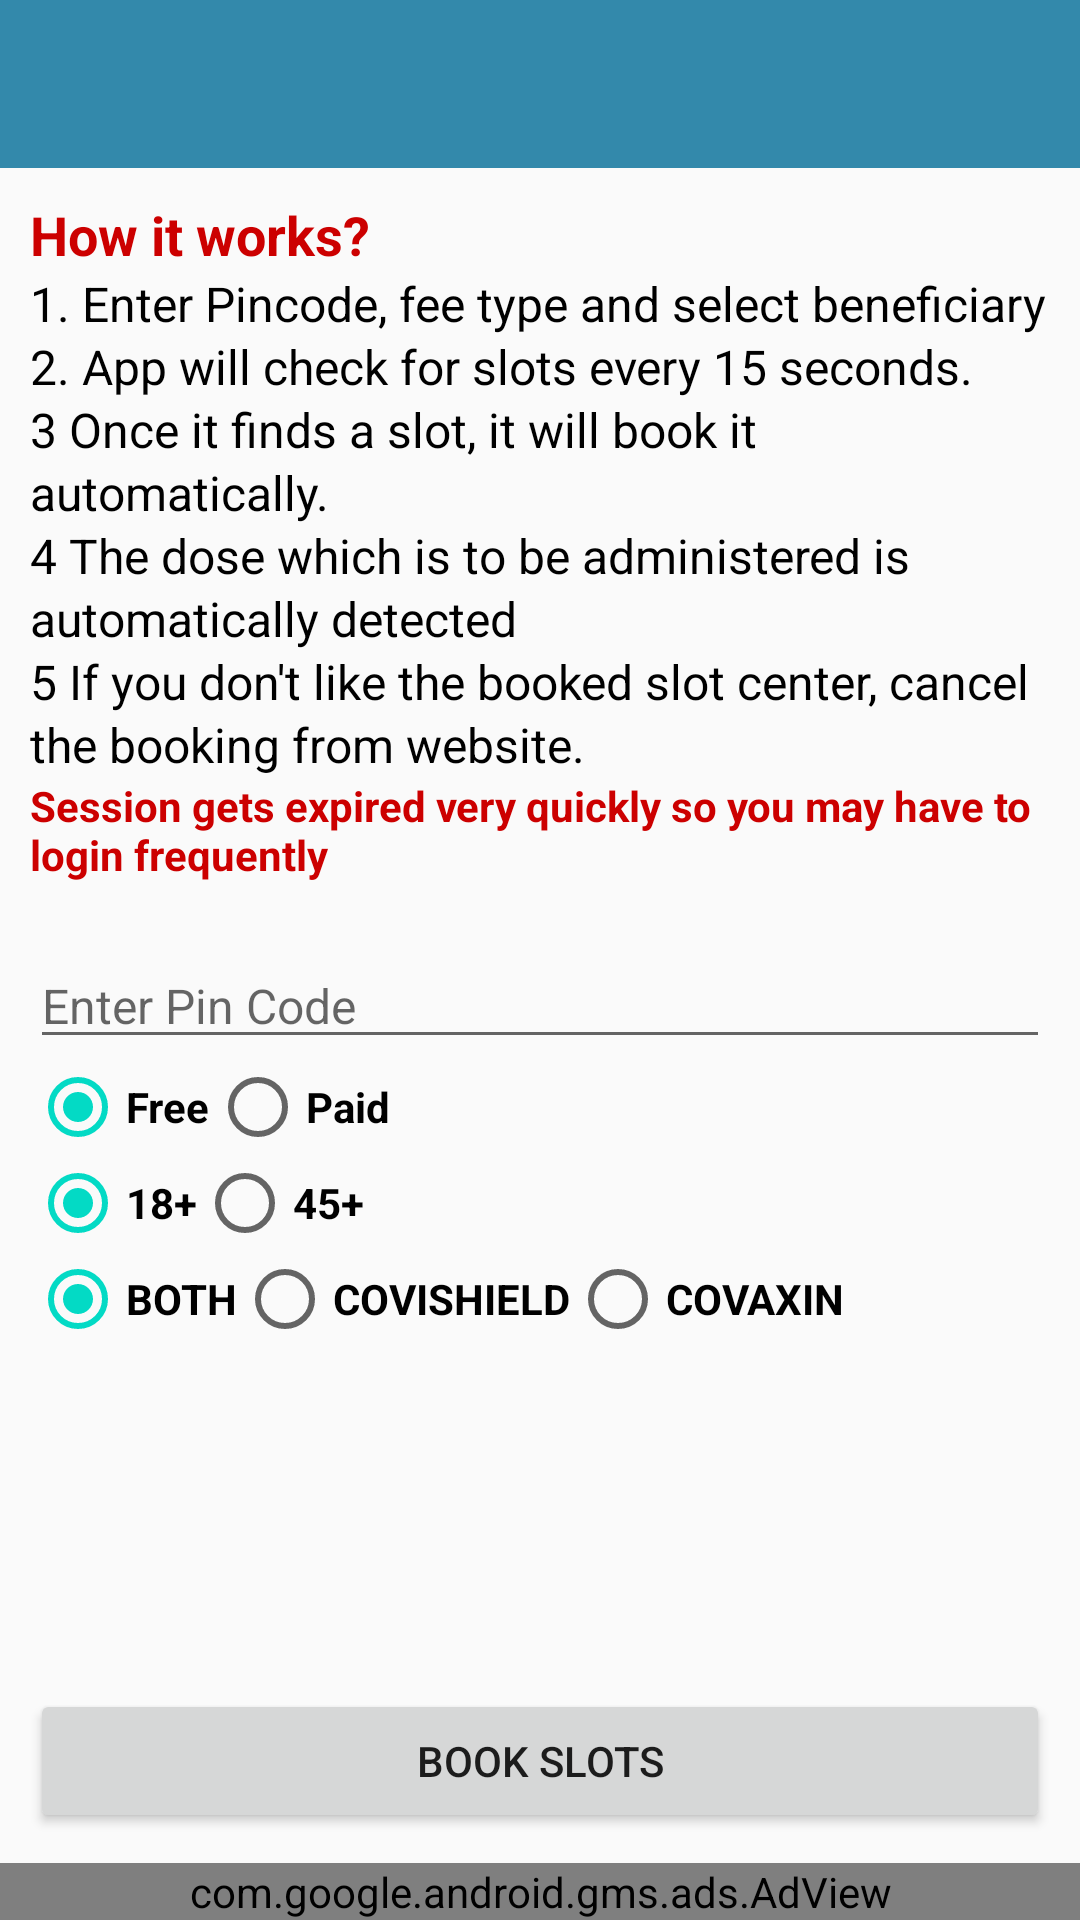

Here is an Android app screen rendered from its layout file. Give the layout XML and the strings, colors and styles it references.
<!-- AndroidManifest.xml: application theme AppTheme -->
<!-- res/layout/activity_home_cowin.xml -->
<?xml version="1.0" encoding="utf-8"?>
<LinearLayout xmlns:android="http://schemas.android.com/apk/res/android"
    xmlns:ads="http://schemas.android.com/apk/res-auto"
    xmlns:app="http://schemas.android.com/apk/res-auto"
    android:id="@+id/root_view"
    android:layout_width="match_parent"
    android:layout_height="match_parent"
    android:orientation="vertical">

    <com.google.android.material.appbar.AppBarLayout
        android:layout_width="match_parent"
        android:layout_height="wrap_content"
        android:theme="@style/AppTheme.AppBarOverlay">

        <androidx.appcompat.widget.Toolbar
            android:id="@+id/toolbar"
            android:layout_width="match_parent"
            android:layout_height="?attr/actionBarSize"
            android:background="?attr/colorPrimary"
            app:popupTheme="@style/AppTheme.PopupOverlay" />

    </com.google.android.material.appbar.AppBarLayout>

    <LinearLayout
        android:layout_width="match_parent"
        android:layout_height="0dp"
        android:layout_weight="1"
        android:orientation="vertical"
        android:padding="10dp">

        <TextView
            android:id="@+id/firestore_text"
            android:layout_width="match_parent"
            android:layout_height="wrap_content"
            android:autoLink="web"
            android:paddingVertical="10dp"
            android:text="@string/how_it_works"
            android:textColor="@android:color/holo_blue_dark"
            android:textSize="20sp"
            android:textStyle="bold"
            android:visibility="gone" />

        <TextView
            android:layout_width="match_parent"
            android:layout_height="wrap_content"
            android:text="@string/how_it_works"
            android:textColor="@android:color/holo_red_dark"
            android:textSize="18sp"
            android:textStyle="bold" />

        <TextView
            android:layout_width="match_parent"
            android:layout_height="wrap_content"
            android:lineSpacingExtra="2dp"
            android:text="@string/enter_details_desc"
            android:textColor="@android:color/black"
            android:textSize="16sp"
            android:textStyle="normal" />

        <TextView
            android:layout_width="match_parent"
            android:layout_height="wrap_content"
            android:text="Session gets expired very quickly so you may have to login frequently"
            android:textColor="@android:color/holo_red_dark"
            android:textSize="14sp"
            android:textStyle="bold" />

        <EditText
            android:id="@+id/pinCode"
            android:layout_width="match_parent"
            android:layout_height="wrap_content"
            android:layout_marginTop="20dp"
            android:hint="Enter Pin Code"
            android:inputType="number"
            android:textSize="16sp" />

        <LinearLayout
            android:layout_width="match_parent"
            android:layout_height="wrap_content"
            android:orientation="vertical">

            <RadioGroup
                android:id="@+id/fee_type_radio_group"
                android:layout_width="wrap_content"
                android:layout_height="wrap_content"
                android:orientation="horizontal">

                <RadioButton
                    android:id="@+id/free_radio"
                    android:layout_width="wrap_content"
                    android:layout_height="wrap_content"
                    android:checked="true"
                    android:text="@string/free"
                    android:textColor="#000"
                    android:textSize="14sp"
                    android:textStyle="bold" />

                <RadioButton
                    android:id="@+id/paid_radio"
                    android:layout_width="wrap_content"
                    android:layout_height="wrap_content"
                    android:text="@string/paid"
                    android:textColor="#000"
                    android:textSize="14sp"
                    android:textStyle="bold" />

            </RadioGroup>

            <RadioGroup
                android:id="@+id/age_radio_group"
                android:layout_width="wrap_content"
                android:layout_height="wrap_content"
                android:orientation="horizontal">

                <RadioButton
                    android:id="@+id/radio_18"
                    android:layout_width="wrap_content"
                    android:layout_height="wrap_content"
                    android:checked="true"
                    android:text="18+"
                    android:textColor="#000"
                    android:textSize="14sp"
                    android:textStyle="bold" />

                <RadioButton
                    android:id="@+id/radio_45"
                    android:layout_width="wrap_content"
                    android:layout_height="wrap_content"
                    android:text="45+"
                    android:textColor="#000"
                    android:textSize="14sp"
                    android:textStyle="bold" />

            </RadioGroup>

            <RadioGroup
                android:id="@+id/vaccine_type_radio_group"
                android:layout_width="wrap_content"
                android:layout_height="wrap_content"
                android:orientation="horizontal">

                <RadioButton
                    android:id="@+id/both_radio"
                    android:layout_width="wrap_content"
                    android:layout_height="wrap_content"
                    android:checked="true"
                    android:text="@string/both"
                    android:textColor="#000"
                    android:textSize="14sp"
                    android:textStyle="bold" />

                <RadioButton
                    android:id="@+id/covishied_radio"
                    android:layout_width="wrap_content"
                    android:layout_height="wrap_content"
                    android:text="@string/covishield"
                    android:textColor="#000"
                    android:textSize="14sp"
                    android:textStyle="bold" />

                <RadioButton
                    android:id="@+id/covaxin_radio"
                    android:layout_width="wrap_content"
                    android:layout_height="wrap_content"
                    android:text="@string/covaxin"
                    android:textColor="#000"
                    android:textSize="14sp"
                    android:textStyle="bold" />


            </RadioGroup>

        </LinearLayout>

        <androidx.recyclerview.widget.RecyclerView
            android:id="@+id/recyclerView"
            android:layout_width="match_parent"
            android:layout_height="0dp"
            android:layout_marginTop="10dp"
            android:layout_weight="1"
            app:layoutManager="androidx.recyclerview.widget.LinearLayoutManager" />

        <Button
            android:id="@+id/submit"
            android:layout_width="match_parent"
            android:layout_height="wrap_content"
            android:text="@string/book_slots" />

    </LinearLayout>

    <com.google.android.gms.ads.AdView
        android:id="@+id/adView"
        android:layout_width="match_parent"
        android:layout_height="wrap_content"
        ads:adSize="BANNER"
        ads:adUnitId="@string/adUnitIdBanner" />
</LinearLayout>
<!-- resources referenced by this layout -->
<resources>
  <string name="book_slots">book slots</string>
  <string name="both">BOTH</string>
  <string name="covaxin">COVAXIN</string>
  <string name="covishield">COVISHIELD</string>
  <string name="enter_details_desc">1. Enter Pincode, fee type and select beneficiary\n2. App will check for slots every 15 seconds.\n3 Once it finds a slot, it will book it automatically.\n4 The dose which is to be administered is automatically detected\n5 If you don\'t like the booked slot center, cancel the booking from website.</string>
  <string name="free">Free</string>
  <string name="how_it_works">How it works?</string>
  <string name="paid">Paid</string>
  <style name="AppTheme.AppBarOverlay" parent="ThemeOverlay.AppCompat.Dark.ActionBar" />
  <style name="AppTheme.PopupOverlay" parent="ThemeOverlay.AppCompat.Light" />
  <style name="AppTheme" parent="Theme.AppCompat.Light.DarkActionBar">
          
          <item name="colorPrimary">@color/colorPrimary</item>
          <item name="colorPrimaryDark">@color/colorPrimaryDark</item>
          <item name="colorAccent">@color/colorAccent</item>
          <item name="otpViewStyle">@style/OtpWidget.OtpView</item>
      </style>
  <color name="colorPrimary">#3389AB</color>
  <color name="colorPrimaryDark">#3389AB</color>
  <color name="colorAccent">#03DAC5</color>
</resources>
